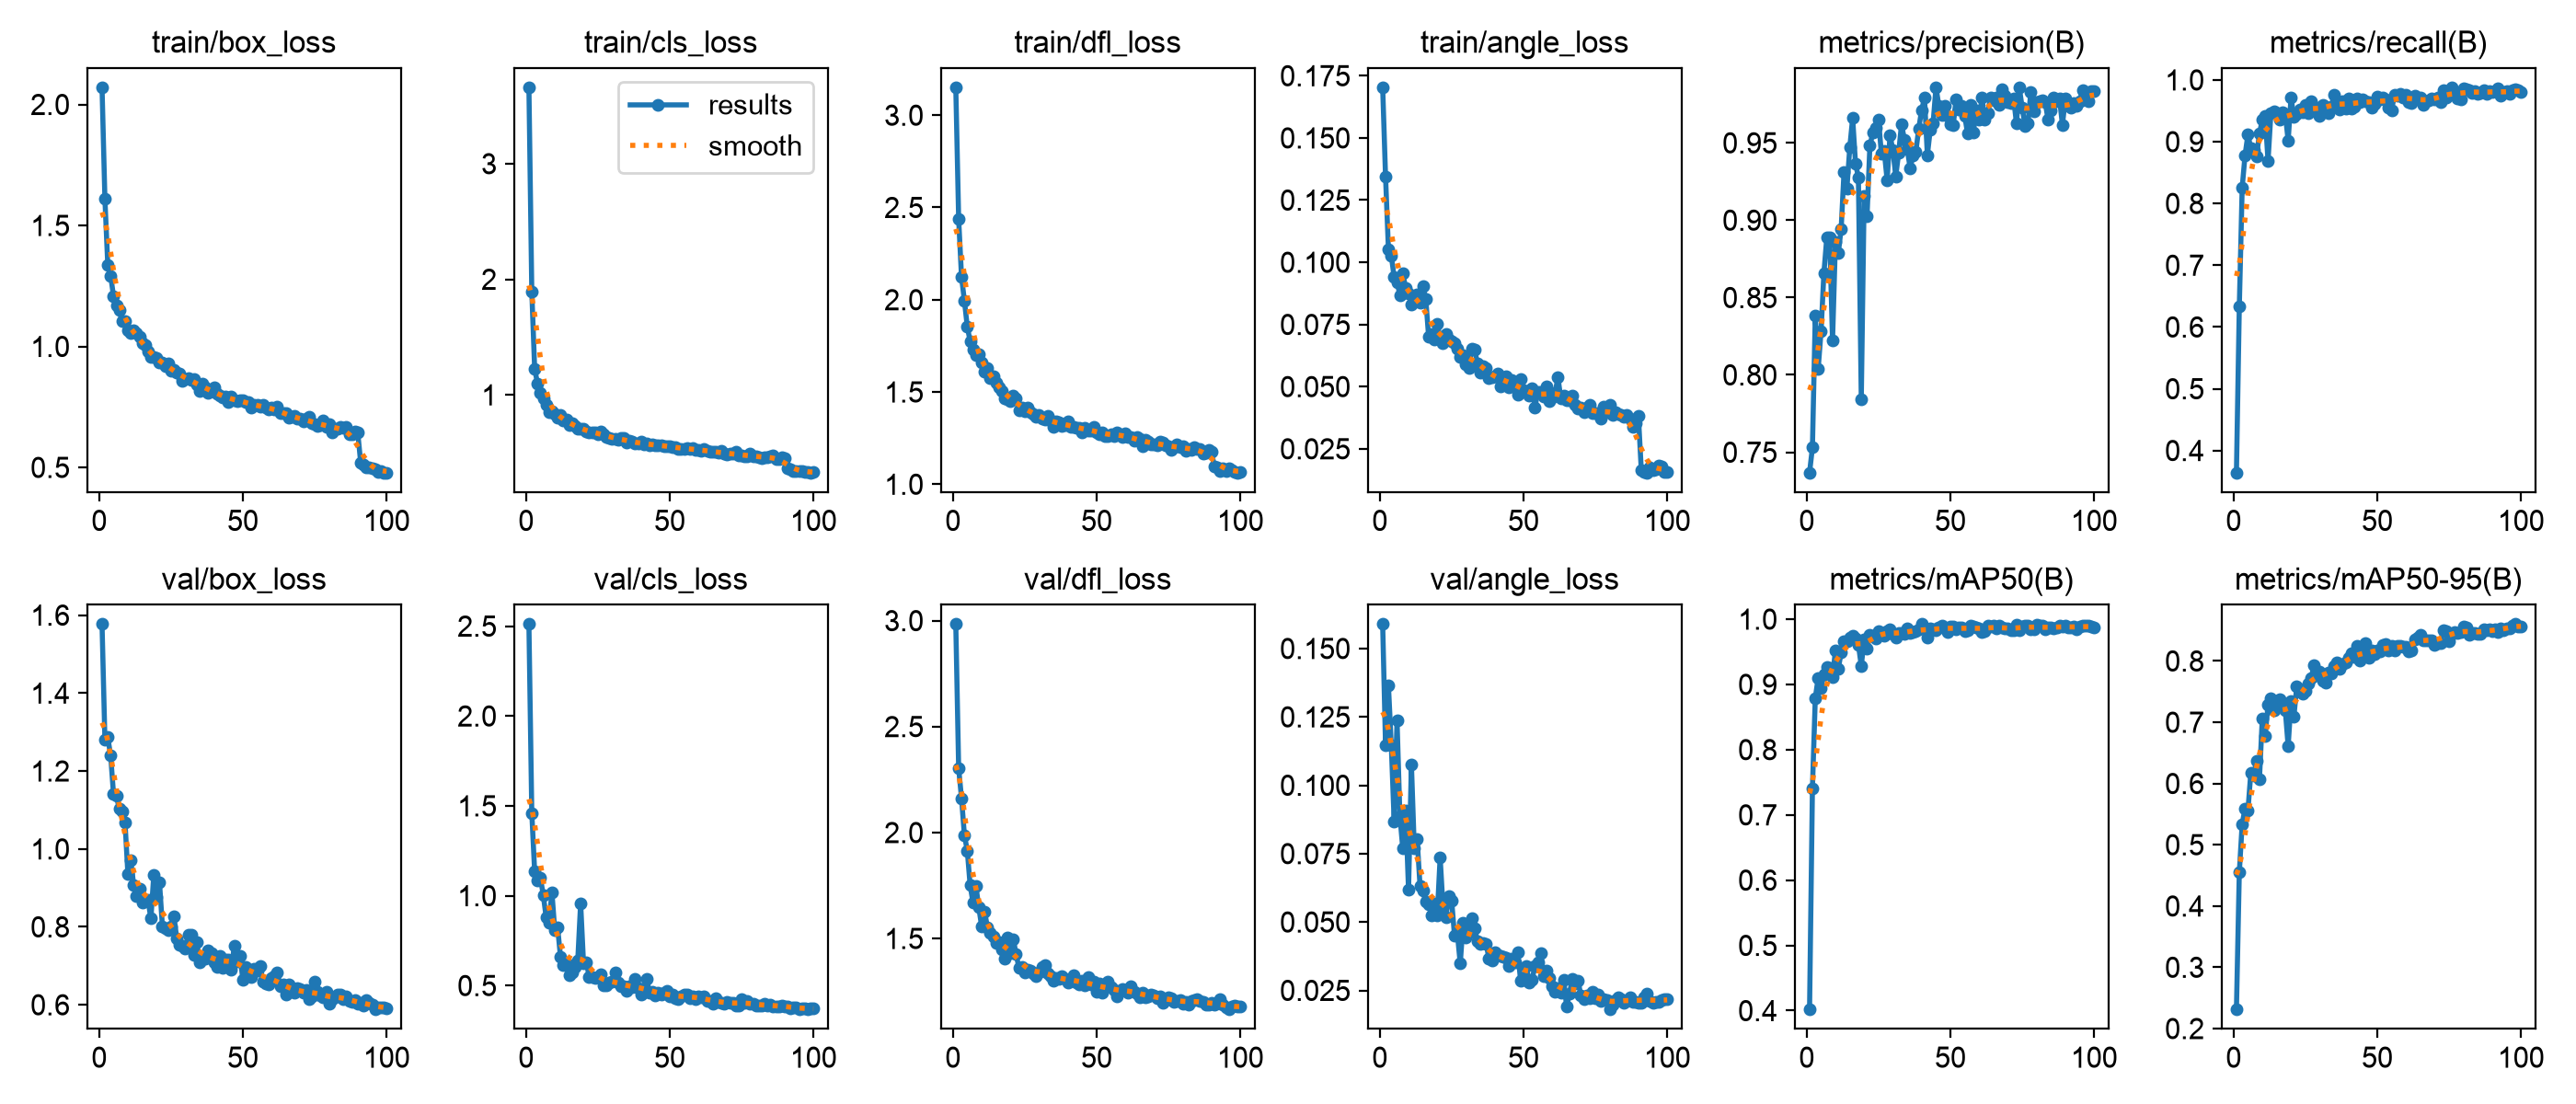

The file beside this chart, header and first rows:
epoch, time, train/box_loss, train/cls_loss, train/dfl_loss, train/angle_loss, metrics/precision(B), metrics/recall(B), metrics/mAP50(B), metrics/mAP50-95(B), val/box_loss, val/cls_loss, val/dfl_loss, val/angle_loss, lr/pg0, lr/pg1, lr/pg2
1, 77.36, 2.071, 3.661, 3.151, 0.1704, 0.7368, 0.3642, 0.4018, 0.2312, 1.577, 2.511, 2.984, 0.1589, 0.003264, 0.003264, 0.07062
2, 137.2, 1.61, 1.896, 2.436, 0.1345, 0.753, 0.633, 0.7408, 0.4547, 1.281, 1.46, 2.302, 0.1145, 0.006532, 0.006532, 0.04056
3, 197, 1.336, 1.226, 2.123, 0.1054, 0.8385, 0.8257, 0.8793, 0.5339, 1.286, 1.134, 2.161, 0.1366, 0.009734, 0.009734, 0.01043
4, 256, 1.293, 1.097, 1.994, 0.1027, 0.8038, 0.8781, 0.9099, 0.5592, 1.239, 1.083, 1.987, 0.1147, 0.009703, 0.009703, 0.009703
5, 324.3, 1.207, 1.017, 1.854, 0.09396, 0.8282, 0.9116, 0.8947, 0.5558, 1.14, 1.099, 1.915, 0.08679, 0.009604, 0.009604, 0.009604
6, 390.2, 1.171, 0.9721, 1.774, 0.09199, 0.8659, 0.8891, 0.9147, 0.6169, 1.136, 1.003, 1.75, 0.1236, 0.009505, 0.009505, 0.009505
7, 443.7, 1.151, 0.9161, 1.732, 0.08684, 0.8888, 0.8866, 0.9273, 0.6134, 1.103, 0.8803, 1.669, 0.08866, 0.009406, 0.009406, 0.009406
8, 498.4, 1.103, 0.8508, 1.698, 0.09544, 0.8889, 0.8761, 0.9259, 0.6363, 1.096, 0.8474, 1.748, 0.07684, 0.009307, 0.009307, 0.009307
9, 558.4, 1.105, 0.8591, 1.702, 0.08974, 0.8224, 0.913, 0.9105, 0.6063, 1.068, 1.021, 1.647, 0.09088, 0.009208, 0.009208, 0.009208
10, 610.1, 1.068, 0.8329, 1.659, 0.08728, 0.8857, 0.9355, 0.9519, 0.7064, 0.9357, 0.808, 1.557, 0.06172, 0.009109, 0.009109, 0.009109
11, 665.5, 1.056, 0.7995, 1.612, 0.08312, 0.8788, 0.9413, 0.9237, 0.6774, 0.9704, 0.8219, 1.627, 0.1077, 0.00901, 0.00901, 0.00901
12, 721.8, 1.066, 0.8229, 1.631, 0.0844, 0.8945, 0.8688, 0.9492, 0.7286, 0.9084, 0.6585, 1.554, 0.07687, 0.008911, 0.008911, 0.008911
13, 777.5, 1.054, 0.781, 1.573, 0.087, 0.9313, 0.9467, 0.966, 0.7394, 0.8788, 0.6164, 1.527, 0.08026, 0.008812, 0.008812, 0.008812
14, 834.2, 1.041, 0.7849, 1.583, 0.08375, 0.9205, 0.9493, 0.9664, 0.7197, 0.8979, 0.6262, 1.51, 0.06325, 0.008713, 0.008713, 0.008713
15, 889.6, 1.012, 0.7422, 1.552, 0.09048, 0.9471, 0.9462, 0.9724, 0.7266, 0.8615, 0.5588, 1.477, 0.06139, 0.008614, 0.008614, 0.008614
16, 946.9, 1.006, 0.7539, 1.526, 0.08525, 0.966, 0.9353, 0.9744, 0.7372, 0.8687, 0.5709, 1.483, 0.05732, 0.008515, 0.008515, 0.008515
17, 1002, 0.9788, 0.7282, 1.508, 0.06994, 0.9365, 0.9483, 0.97, 0.727, 0.8694, 0.6028, 1.448, 0.05654, 0.008416, 0.008416, 0.008416
18, 1056, 0.9551, 0.7082, 1.465, 0.07123, 0.9277, 0.9452, 0.9609, 0.7198, 0.8211, 0.6396, 1.405, 0.0524, 0.008317, 0.008317, 0.008317
19, 1110, 0.9563, 0.7059, 1.458, 0.06912, 0.7844, 0.9014, 0.9282, 0.6606, 0.9323, 0.9579, 1.507, 0.05686, 0.008218, 0.008218, 0.008218
20, 1164, 0.951, 0.7062, 1.452, 0.07536, 0.9159, 0.9714, 0.9688, 0.7347, 0.8761, 0.6248, 1.429, 0.05257, 0.008119, 0.008119, 0.008119
21, 1224, 0.934, 0.6865, 1.48, 0.06922, 0.9025, 0.9395, 0.9549, 0.7092, 0.9141, 0.6284, 1.498, 0.07361, 0.00802, 0.00802, 0.00802
22, 1281, 0.9342, 0.6749, 1.463, 0.0673, 0.9482, 0.9453, 0.9758, 0.7591, 0.8021, 0.547, 1.425, 0.05534, 0.007921, 0.007921, 0.007921
23, 1335, 0.9188, 0.674, 1.399, 0.0713, 0.9565, 0.9524, 0.9744, 0.7548, 0.7962, 0.5477, 1.361, 0.05171, 0.007822, 0.007822, 0.007822
24, 1385, 0.9314, 0.6765, 1.415, 0.06913, 0.9598, 0.9479, 0.9709, 0.7463, 0.7913, 0.5441, 1.365, 0.05937, 0.007723, 0.007723, 0.007723
25, 1436, 0.8983, 0.6563, 1.397, 0.06809, 0.965, 0.9599, 0.9823, 0.7505, 0.8012, 0.5468, 1.338, 0.05795, 0.007624, 0.007624, 0.007624
26, 1489, 0.9014, 0.6812, 1.416, 0.06736, 0.943, 0.9457, 0.9778, 0.7628, 0.8263, 0.5615, 1.354, 0.045, 0.007525, 0.007525, 0.007525
27, 1542, 0.8914, 0.6587, 1.39, 0.06537, 0.9445, 0.9658, 0.9743, 0.7718, 0.7714, 0.5, 1.346, 0.04569, 0.007426, 0.007426, 0.007426
28, 1593, 0.8896, 0.6391, 1.383, 0.06181, 0.9258, 0.9518, 0.9822, 0.7934, 0.7542, 0.5038, 1.336, 0.03477, 0.007327, 0.007327, 0.007327
29, 1643, 0.8592, 0.63, 1.366, 0.0625, 0.9549, 0.9552, 0.9849, 0.7773, 0.7516, 0.5191, 1.321, 0.04976, 0.007228, 0.007228, 0.007228
30, 1694, 0.8644, 0.6218, 1.377, 0.05895, 0.9451, 0.9418, 0.9772, 0.7822, 0.7449, 0.5193, 1.338, 0.0443, 0.007129, 0.007129, 0.007129
31, 1745, 0.8676, 0.6226, 1.354, 0.05761, 0.9284, 0.9595, 0.972, 0.7673, 0.7793, 0.5717, 1.365, 0.04614, 0.00703, 0.00703, 0.00703
32, 1796, 0.8619, 0.6138, 1.35, 0.06539, 0.9434, 0.9574, 0.9786, 0.765, 0.7791, 0.5179, 1.373, 0.05129, 0.006931, 0.006931, 0.006931
33, 1848, 0.8671, 0.6291, 1.368, 0.06486, 0.962, 0.9464, 0.9794, 0.7816, 0.7269, 0.4977, 1.334, 0.0476, 0.006832, 0.006832, 0.006832
34, 1898, 0.8441, 0.6302, 1.343, 0.05915, 0.9522, 0.957, 0.978, 0.779, 0.7601, 0.4976, 1.32, 0.04308, 0.006733, 0.006733, 0.006733
35, 1949, 0.8171, 0.5869, 1.309, 0.05567, 0.946, 0.9765, 0.9851, 0.7914, 0.7085, 0.4721, 1.299, 0.04186, 0.006634, 0.006634, 0.006634
36, 1998, 0.8463, 0.6044, 1.34, 0.05824, 0.9337, 0.9654, 0.9787, 0.7974, 0.7224, 0.4964, 1.315, 0.04241, 0.006535, 0.006535, 0.006535
37, 2049, 0.8303, 0.595, 1.336, 0.05748, 0.9418, 0.9528, 0.9799, 0.7873, 0.7196, 0.4916, 1.308, 0.04215, 0.006436, 0.006436, 0.006436
38, 2099, 0.8066, 0.5772, 1.314, 0.05343, 0.9445, 0.9659, 0.9814, 0.7953, 0.739, 0.5362, 1.321, 0.03646, 0.006337, 0.006337, 0.006337
39, 2149, 0.8158, 0.5776, 1.32, 0.05382, 0.9593, 0.9532, 0.9846, 0.797, 0.7334, 0.4885, 1.307, 0.03583, 0.006238, 0.006238, 0.006238
40, 2200, 0.8306, 0.5974, 1.342, 0.054, 0.9712, 0.9699, 0.9923, 0.8045, 0.7089, 0.4523, 1.291, 0.0388, 0.006139, 0.006139, 0.006139
41, 2251, 0.8047, 0.5702, 1.311, 0.05538, 0.9791, 0.9529, 0.9859, 0.8123, 0.6978, 0.4633, 1.307, 0.03782, 0.00604, 0.00604, 0.00604
42, 2302, 0.7973, 0.5835, 1.312, 0.04992, 0.9421, 0.9564, 0.9714, 0.8069, 0.725, 0.5351, 1.327, 0.03768, 0.005941, 0.005941, 0.005941
43, 2352, 0.7876, 0.566, 1.308, 0.05327, 0.9584, 0.9706, 0.9862, 0.8246, 0.695, 0.4613, 1.293, 0.03741, 0.005842, 0.005842, 0.005842
44, 2402, 0.794, 0.5692, 1.308, 0.05432, 0.9629, 0.9642, 0.9851, 0.8001, 0.7152, 0.4647, 1.281, 0.03707, 0.005743, 0.005743, 0.005743
45, 2453, 0.7683, 0.5623, 1.282, 0.04964, 0.9859, 0.9679, 0.983, 0.8062, 0.715, 0.447, 1.302, 0.03397, 0.005644, 0.005644, 0.005644
46, 2503, 0.7916, 0.5611, 1.308, 0.05271, 0.9739, 0.965, 0.9875, 0.8297, 0.69, 0.4604, 1.277, 0.03645, 0.005545, 0.005545, 0.005545
47, 2554, 0.7776, 0.5655, 1.29, 0.05152, 0.9679, 0.9639, 0.9895, 0.8044, 0.7504, 0.4501, 1.317, 0.03541, 0.005446, 0.005446, 0.005446
48, 2604, 0.7758, 0.559, 1.29, 0.04682, 0.974, 0.9545, 0.9858, 0.8167, 0.7115, 0.4582, 1.282, 0.03903, 0.005347, 0.005347, 0.005347
49, 2654, 0.7795, 0.5575, 1.309, 0.05297, 0.9673, 0.9611, 0.9798, 0.8115, 0.726, 0.47, 1.295, 0.02858, 0.005248, 0.005248, 0.005248
50, 2705, 0.778, 0.5578, 1.283, 0.04842, 0.9623, 0.9729, 0.9889, 0.8171, 0.6647, 0.4412, 1.25, 0.02925, 0.005149, 0.005149, 0.005149
51, 2755, 0.7687, 0.5457, 1.273, 0.048, 0.9615, 0.9693, 0.9882, 0.8153, 0.6961, 0.4522, 1.288, 0.03395, 0.00505, 0.00505, 0.00505
52, 2805, 0.7684, 0.5478, 1.279, 0.04648, 0.9781, 0.9714, 0.9839, 0.8258, 0.6767, 0.4271, 1.245, 0.02791, 0.004951, 0.004951, 0.004951
53, 2855, 0.7463, 0.5347, 1.26, 0.0495, 0.9716, 0.9681, 0.9877, 0.8273, 0.6714, 0.4237, 1.271, 0.02892, 0.004852, 0.004852, 0.004852
54, 2905, 0.7574, 0.5342, 1.263, 0.04174, 0.9737, 0.9558, 0.9871, 0.8176, 0.6931, 0.4421, 1.296, 0.03397, 0.004753, 0.004753, 0.004753
55, 2956, 0.7587, 0.5358, 1.272, 0.04784, 0.9674, 0.9514, 0.9816, 0.824, 0.6883, 0.4502, 1.271, 0.03528, 0.004654, 0.004654, 0.004654
56, 3007, 0.7506, 0.5377, 1.26, 0.048, 0.9559, 0.9756, 0.9835, 0.8165, 0.6997, 0.4482, 1.256, 0.03861, 0.004555, 0.004555, 0.004555
57, 3057, 0.7595, 0.5312, 1.279, 0.04608, 0.9746, 0.9752, 0.9899, 0.8244, 0.66, 0.4302, 1.226, 0.03021, 0.004456, 0.004456, 0.004456
58, 3108, 0.7463, 0.5399, 1.269, 0.05001, 0.9569, 0.9771, 0.989, 0.8248, 0.6557, 0.4407, 1.254, 0.03213, 0.004357, 0.004357, 0.004357
59, 3158, 0.7401, 0.5202, 1.256, 0.04411, 0.971, 0.9712, 0.9866, 0.8225, 0.6532, 0.4223, 1.262, 0.02938, 0.004258, 0.004258, 0.004258
60, 3208, 0.7474, 0.5231, 1.278, 0.04558, 0.9653, 0.9767, 0.9861, 0.8228, 0.6692, 0.4395, 1.256, 0.02645, 0.004159, 0.004159, 0.004159
... 40 more rows
